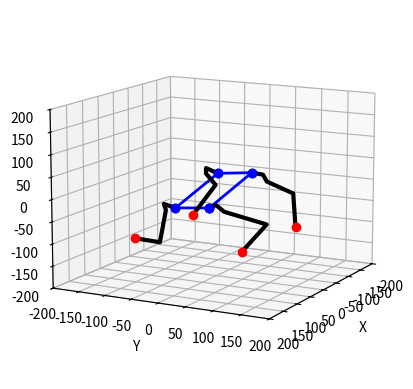

This figure's Python source:
# -*- coding: utf-8 -*-

#前後がX軸、左右が軸、上下がZ軸

from mpl_toolkits import mplot3d
import numpy as np
from math import *
import matplotlib.pyplot as plt


# デバッグ用描画の設定
def setupView(limit):
    ax = plt.axes(projection="3d")
    ax.set_xlim(-limit, limit)
    ax.set_ylim(-limit, limit)
    ax.set_zlim(-limit, limit)
    ax.set_xlabel("X")
    ax.set_ylabel("Y")
    ax.set_zlabel("Z")
    return ax

l1=25
l2=20
l3=80
l4=80

L = 120
W = 90

Lp=np.array([[100,100,-100,1],[100,-100,-100,1],[-100,100,-100,1],[-100,-100,-100,1]])

sHp=np.sin(pi/2)
cHp=np.cos(pi/2)

Lo=np.array([0,0,0,1])

def bodyIK(omega,phi,psi,xm,ym,zm):
    Rx = np.array([[1,0,0,0],
                   [0,np.cos(omega),-np.sin(omega),0],
                   [0,np.sin(omega),np.cos(omega),0],[0,0,0,1]])
    Ry = np.array([[np.cos(phi),0,np.sin(phi),0],
                   [0,1,0,0],
                   [-np.sin(phi),0,np.cos(phi),0],[0,0,0,1]])
    Rz = np.array([[np.cos(psi),-np.sin(psi),0,0],
                   [np.sin(psi),np.cos(psi),0,0],[0,0,1,0],[0,0,0,1]])
    Rxyz=Rx@Ry@Rz

    T = np.array([[0,0,0,xm],[0,0,0,ym],[0,0,0,zm],[0,0,0,0]])
    Tm = T+Rxyz

    return([Tm @ np.array([[0,0,1,L/2],[-1,0,0,W/2],[0,1,0,0],[0,0,0,1]]),
           Tm @ np.array([[0,0,1,L/2],[-1,0,0,-W/2],[0,1,0,0],[0,0,0,1]]),
           Tm @ np.array([[0,0,1,-L/2],[-1,0,0,W/2],[0,1,0,0],[0,0,0,1]]),
           Tm @ np.array([[0,0,1,-L/2],[-1,0,0,-W/2],[0,1,0,0],[0,0,0,1]])
           ])

# bodyの計算と座標の向きが違うので注意
def legIK(point):
    (x,y,z)=(point[0],point[1],point[2])
    F=sqrt(x**2+y**2-l1**2)
    G=F-l2  
    H=sqrt(G**2+z**2)
    theta1=-atan2(y,x)-atan2(F,-l1)

    D=(H**2-l3**2-l4**2)/(2*l3*l4)
    theta3=acos(D) 

    theta2=atan2(z,G)-atan2(l4*sin(theta3),l3+l4*cos(theta3))

    return(theta1,theta2,theta3)

# bodyの計算と座標の向きが違うので注意
def calcLegPoints(angles):
    (theta1,theta2,theta3)=angles
    theta23=theta2+theta3

    T0=Lo
    T1=T0+np.array([-l1*cos(theta1),l1*sin(theta1),0,0])
    T2=T1+np.array([-l2*sin(theta1),-l2*cos(theta1),0,0])
    T3=T2+np.array([-l3*sin(theta1)*cos(theta2),-l3*cos(theta1)*cos(theta2),l3*sin(theta2),0])
    T4=T3+np.array([-l4*sin(theta1)*cos(theta23),-l4*cos(theta1)*cos(theta23),l4*sin(theta23),0])

    return np.array([T0,T1,T2,T3,T4])

def drawLegPoints(p):
    plt.plot([x[0] for x in p],[x[1] for x in p],[x[2] for x in p], 'k-', lw=3)
    plt.plot([p[0][0]],[p[0][1]],[p[0][2]],'bo',lw=2)
    plt.plot([p[4][0]],[p[4][1]],[p[4][2]],'ro',lw=2)    

def drawLegPair(Tl,Tr,Ll,Lr):
    Ix=np.array([[-1,0,0,0],[0,1,0,0],[0,0,1,0],[0,0,0,1]])
    drawLegPoints([Tl@x for x in calcLegPoints(legIK(np.linalg.inv(Tl)@Ll))])
    drawLegPoints([Tr@Ix@x for x in calcLegPoints(legIK(Ix@np.linalg.inv(Tr)@Lr))])

def drawRobot(Lp,angles,center):
    (omega,phi,psi)=angles
    (xm,ym,zm)=center

    FP=[0,0,0,1]
    (Tlf,Trf,Tlb,Trb)= bodyIK(omega,phi,psi,xm,ym,zm)
    CP=[x@FP for x in [Tlf,Trf,Tlb,Trb]]

    CPs=[CP[x] for x in [0,1,3,2,0]]
    plt.plot([x[0] for x in CPs],[x[1] for x in CPs],[x[2] for x in CPs], 'bo-', lw=2)

    drawLegPair(Tlf,Trf,Lp[0],Lp[1])
    drawLegPair(Tlb,Trb,Lp[2],Lp[3])

def main():
    # グラフで確認
    setupView(200).view_init(elev=12., azim=28)
    drawRobot(Lp,(0.4,0.4,-0.4),(10,0,0))
    plt.show()
    
if __name__ == '__main__':
    main()
